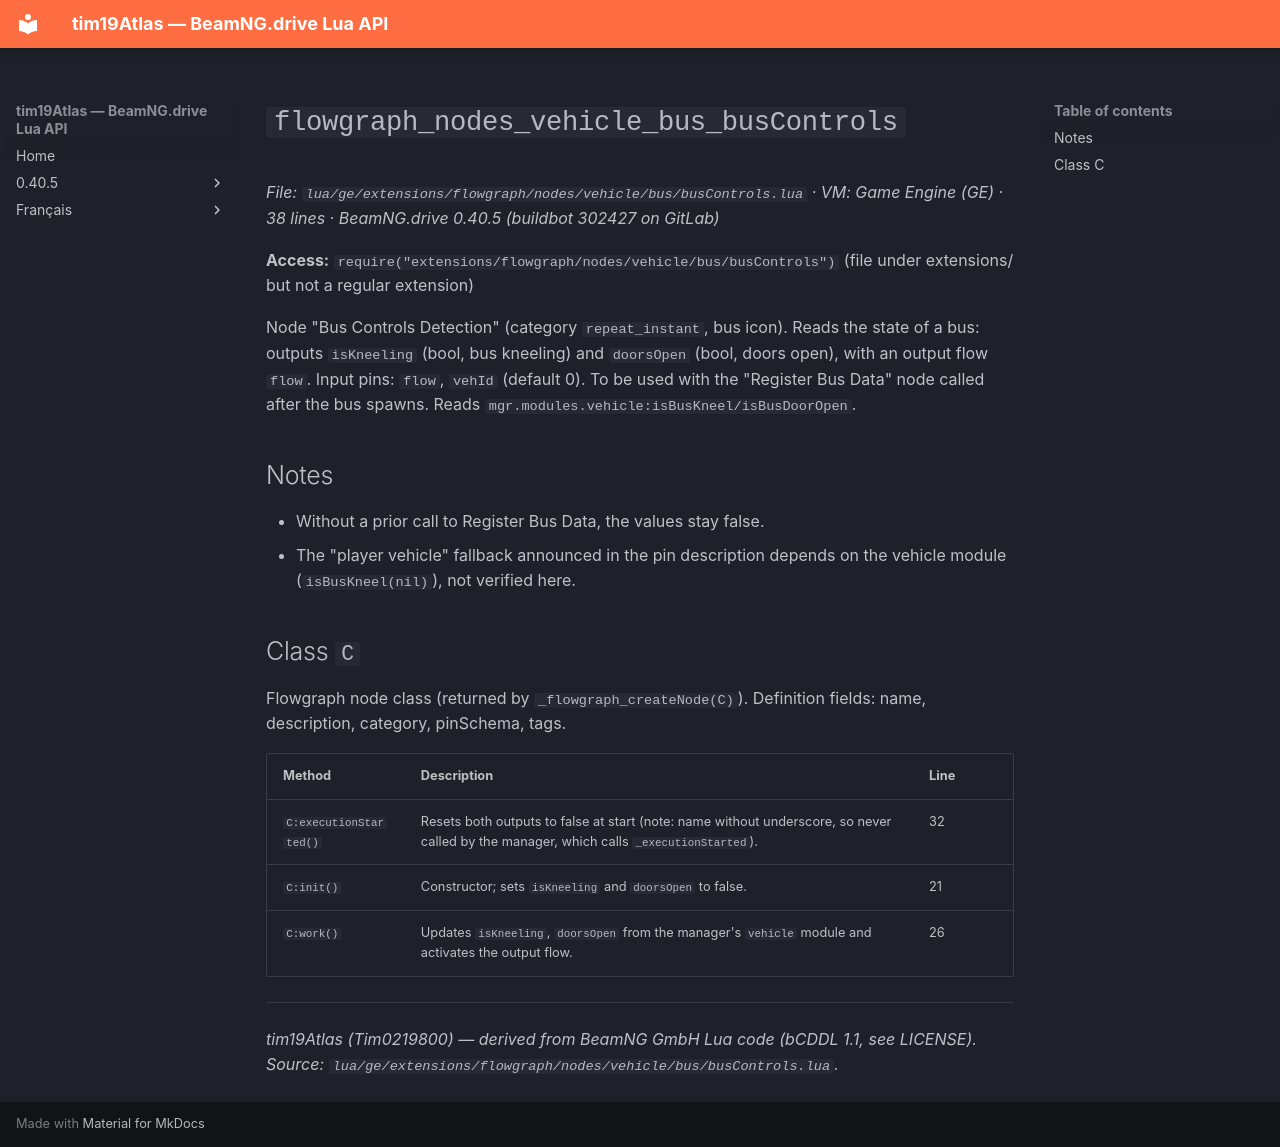

repository: Tim0219800/beamng-lua-atlas · page: 0.40.5/ge/extensions/flowgraph/nodes/vehicle/bus/busControls.html · generator: mkdocs

# `flowgraph_nodes_vehicle_bus_busControls`

*File: `lua/ge/extensions/flowgraph/nodes/vehicle/bus/busControls.lua` · VM: Game Engine (GE) · 38 lines · BeamNG.drive 0.40.5 (buildbot 302427 on GitLab)*

**Access:** `require("extensions/flowgraph/nodes/vehicle/bus/busControls")` (file under extensions/ but not a regular extension)

Node "Bus Controls Detection" (category `repeat_instant`, bus icon). Reads the state of a bus: outputs `isKneeling` (bool, bus kneeling) and `doorsOpen` (bool, doors open), with an output flow `flow`. Input pins: `flow`, `vehId` (default 0). To be used with the "Register Bus Data" node called after the bus spawns. Reads `mgr.modules.vehicle:isBusKneel/isBusDoorOpen`.

## Notes

- Without a prior call to Register Bus Data, the values stay false.
- The "player vehicle" fallback announced in the pin description depends on the vehicle module (`isBusKneel(nil)`), not verified here.

## Class `C`

Flowgraph node class (returned by `_flowgraph_createNode(C)`). Definition fields: name, description, category, pinSchema, tags.

| Method | Description | Line |
|---|---|---|
| `C:executionStarted()` | Resets both outputs to false at start (note: name without underscore, so never called by the manager, which calls `_executionStarted`). | 32 |
| `C:init()` | Constructor; sets `isKneeling` and `doorsOpen` to false. | 21 |
| `C:work()` | Updates `isKneeling`, `doorsOpen` from the manager's `vehicle` module and activates the output flow. | 26 |

---
*tim19Atlas (Tim0219800) — derived from BeamNG GmbH Lua code (bCDDL 1.1, see LICENSE). Source: `lua/ge/extensions/flowgraph/nodes/vehicle/bus/busControls.lua`.*
